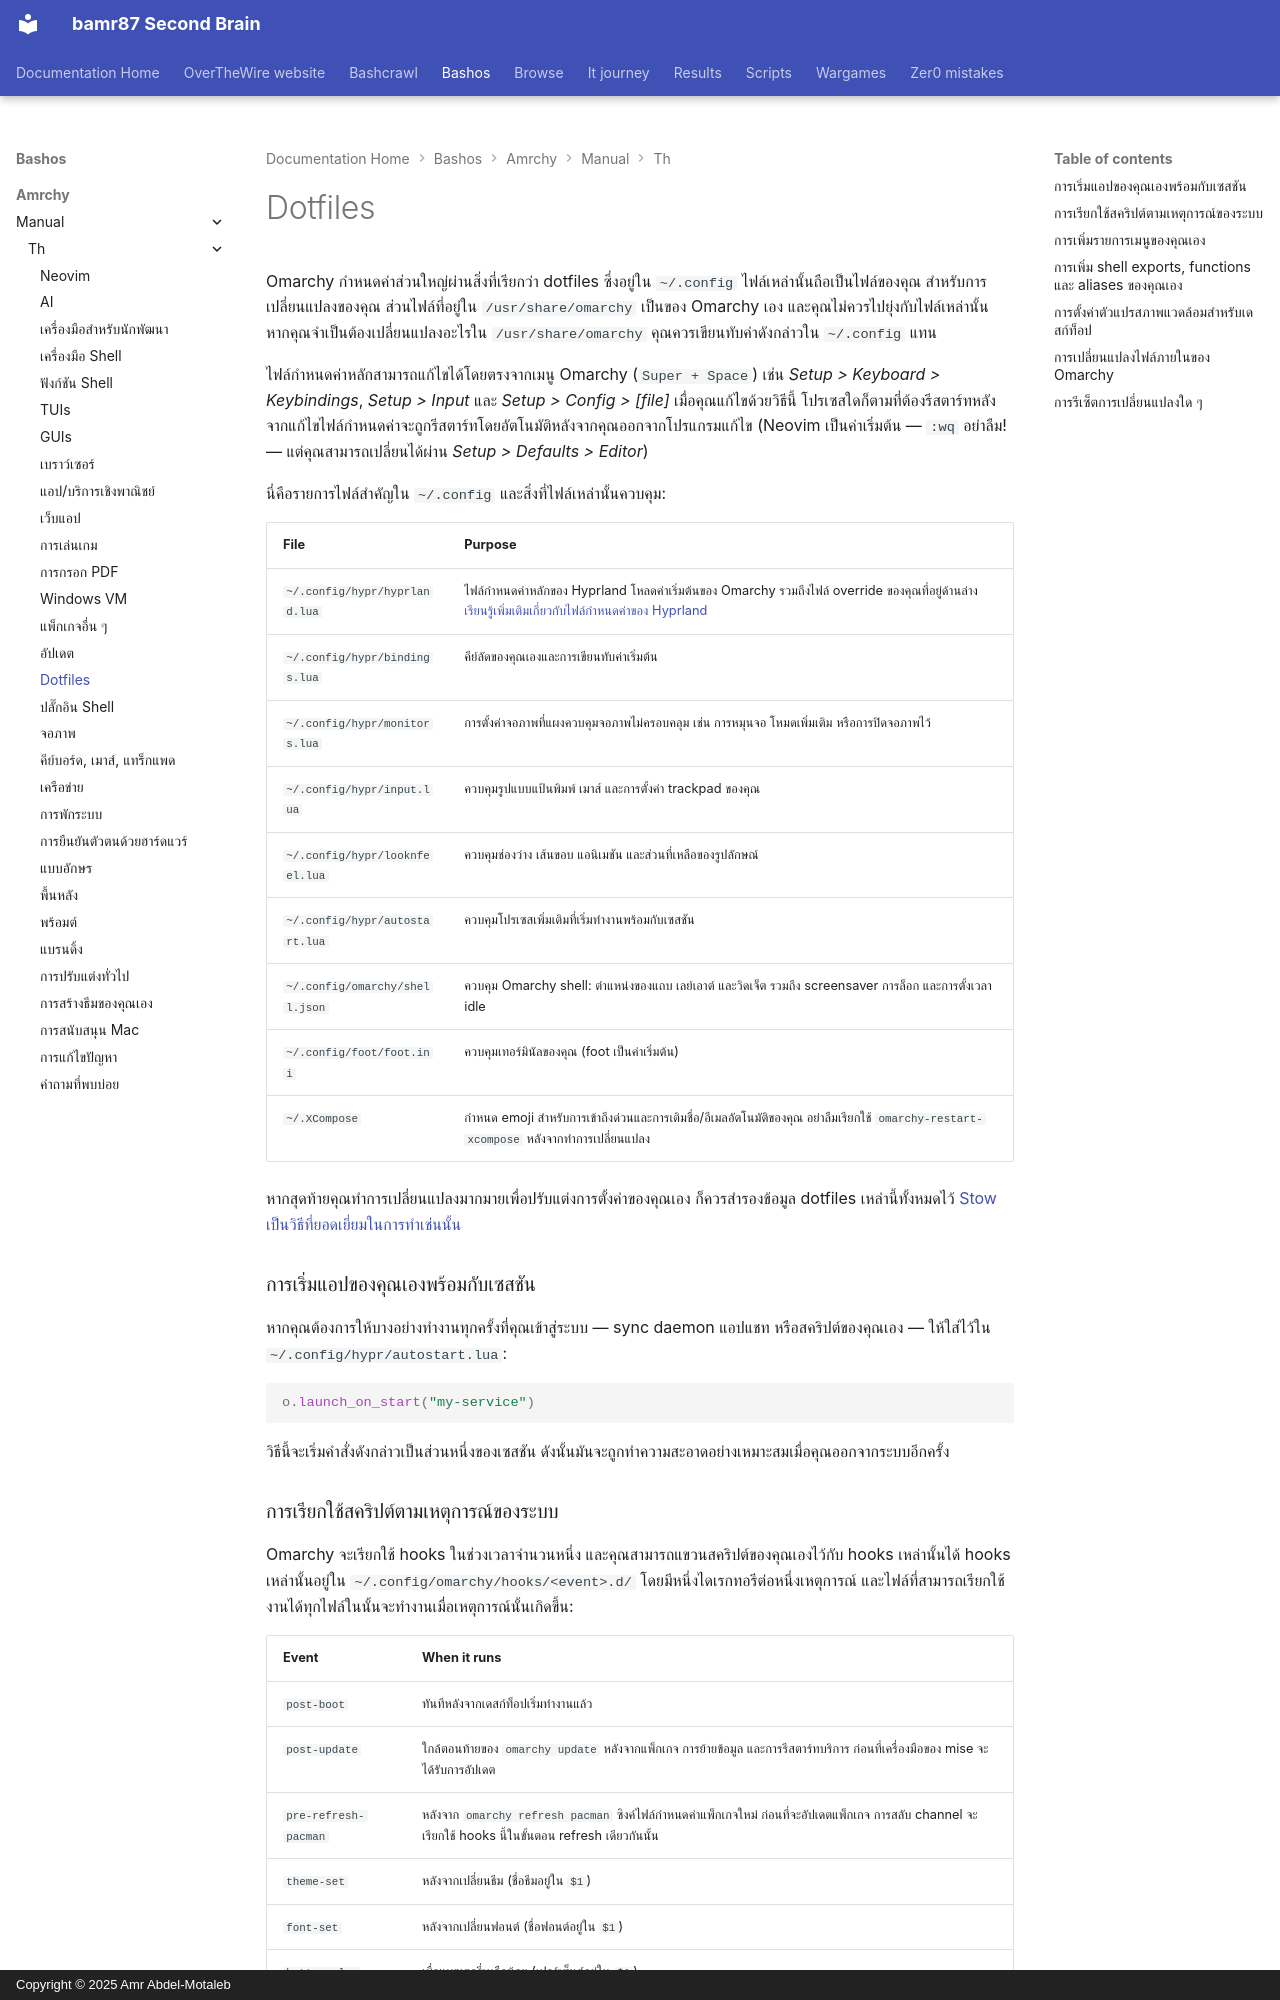

repository: bamr87/README · page: bashos/amrchy/manual/th/31-dotfiles/index.html · generator: mkdocs · copyright: Copyright © 2025 Amr Abdel-Motaleb

---
source_file: amrchy/manual/th/31-dotfiles.md
source_repo: bamr87/bashos
source_url: https://github.com/bamr87/bashos/blob/main/amrchy/manual/th/31-dotfiles.md
title: Dotfiles
---
# Dotfiles

Omarchy กำหนดค่าส่วนใหญ่ผ่านสิ่งที่เรียกว่า dotfiles ซึ่งอยู่ใน `~/.config` ไฟล์เหล่านั้นถือเป็นไฟล์ของคุณ สำหรับการเปลี่ยนแปลงของคุณ ส่วนไฟล์ที่อยู่ใน `/usr/share/omarchy` เป็นของ Omarchy เอง และคุณไม่ควรไปยุ่งกับไฟล์เหล่านั้น หากคุณจำเป็นต้องเปลี่ยนแปลงอะไรใน `/usr/share/omarchy` คุณควรเขียนทับค่าดังกล่าวใน `~/.config` แทน

ไฟล์กำหนดค่าหลักสามารถแก้ไขได้โดยตรงจากเมนู Omarchy (`Super + Space`) เช่น _Setup > Keyboard > Keybindings_, _Setup > Input_ และ _Setup > Config > [file]_ เมื่อคุณแก้ไขด้วยวิธีนี้ โปรเซสใดก็ตามที่ต้องรีสตาร์ทหลังจากแก้ไขไฟล์กำหนดค่าจะถูกรีสตาร์ทโดยอัตโนมัติหลังจากคุณออกจากโปรแกรมแก้ไข (Neovim เป็นค่าเริ่มต้น — `:wq` อย่าลืม! — แต่คุณสามารถเปลี่ยนได้ผ่าน _Setup > Defaults > Editor_)

นี่คือรายการไฟล์สำคัญใน `~/.config` และสิ่งที่ไฟล์เหล่านั้นควบคุม:

| File                  | Purpose              |
| ----------------------- | --------------------- |
| `~/.config/hypr/hyprland.lua` | ไฟล์กำหนดค่าหลักของ Hyprland โหลดค่าเริ่มต้นของ Omarchy รวมถึงไฟล์ override ของคุณที่อยู่ด้านล่าง [เรียนรู้เพิ่มเติมเกี่ยวกับไฟล์กำหนดค่าของ Hyprland](https://wiki.hypr.land/Configuring/)  |
| `~/.config/hypr/bindings.lua` | คีย์ลัดของคุณเองและการเขียนทับค่าเริ่มต้น |
| `~/.config/hypr/monitors.lua` | การตั้งค่าจอภาพที่แผงควบคุมจอภาพไม่ครอบคลุม เช่น การหมุนจอ โหมดเพิ่มเติม หรือการปิดจอภาพไว้ |
| `~/.config/hypr/input.lua` | ควบคุมรูปแบบแป้นพิมพ์ เมาส์ และการตั้งค่า trackpad ของคุณ |
| `~/.config/hypr/looknfeel.lua` | ควบคุมช่องว่าง เส้นขอบ แอนิเมชัน และส่วนที่เหลือของรูปลักษณ์ |
| `~/.config/hypr/autostart.lua` | ควบคุมโปรเซสเพิ่มเติมที่เริ่มทำงานพร้อมกับเซสชัน |
| `~/.config/omarchy/shell.json` | ควบคุม Omarchy shell: ตำแหน่งของแถบ เลย์เอาต์ และวิดเจ็ต รวมถึง screensaver การล็อก และการตั้งเวลา idle |
| `~/.config/foot/foot.ini` | ควบคุมเทอร์มินัลของคุณ (foot เป็นค่าเริ่มต้น) |
| `~/.XCompose` | กำหนด emoji สำหรับการเข้าถึงด่วนและการเติมชื่อ/อีเมลอัตโนมัติของคุณ อย่าลืมเรียกใช้ `omarchy-restart-xcompose` หลังจากทำการเปลี่ยนแปลง |

หากสุดท้ายคุณทำการเปลี่ยนแปลงมากมายเพื่อปรับแต่งการตั้งค่าของคุณเอง ก็ควรสำรองข้อมูล dotfiles เหล่านี้ทั้งหมดไว้ [Stow เป็นวิธีที่ยอดเยี่ยมในการทำเช่นนั้น](https://www.youtube.com/watch?v=NoFiYOqnC4o)

### การเริ่มแอปของคุณเองพร้อมกับเซสชัน

หากคุณต้องการให้บางอย่างทำงานทุกครั้งที่คุณเข้าสู่ระบบ — sync daemon แอปแชท หรือสคริปต์ของคุณเอง — ให้ใส่ไว้ใน `~/.config/hypr/autostart.lua`:

```lua
o.launch_on_start("my-service")
```

วิธีนี้จะเริ่มคำสั่งดังกล่าวเป็นส่วนหนึ่งของเซสชัน ดังนั้นมันจะถูกทำความสะอาดอย่างเหมาะสมเมื่อคุณออกจากระบบอีกครั้ง
